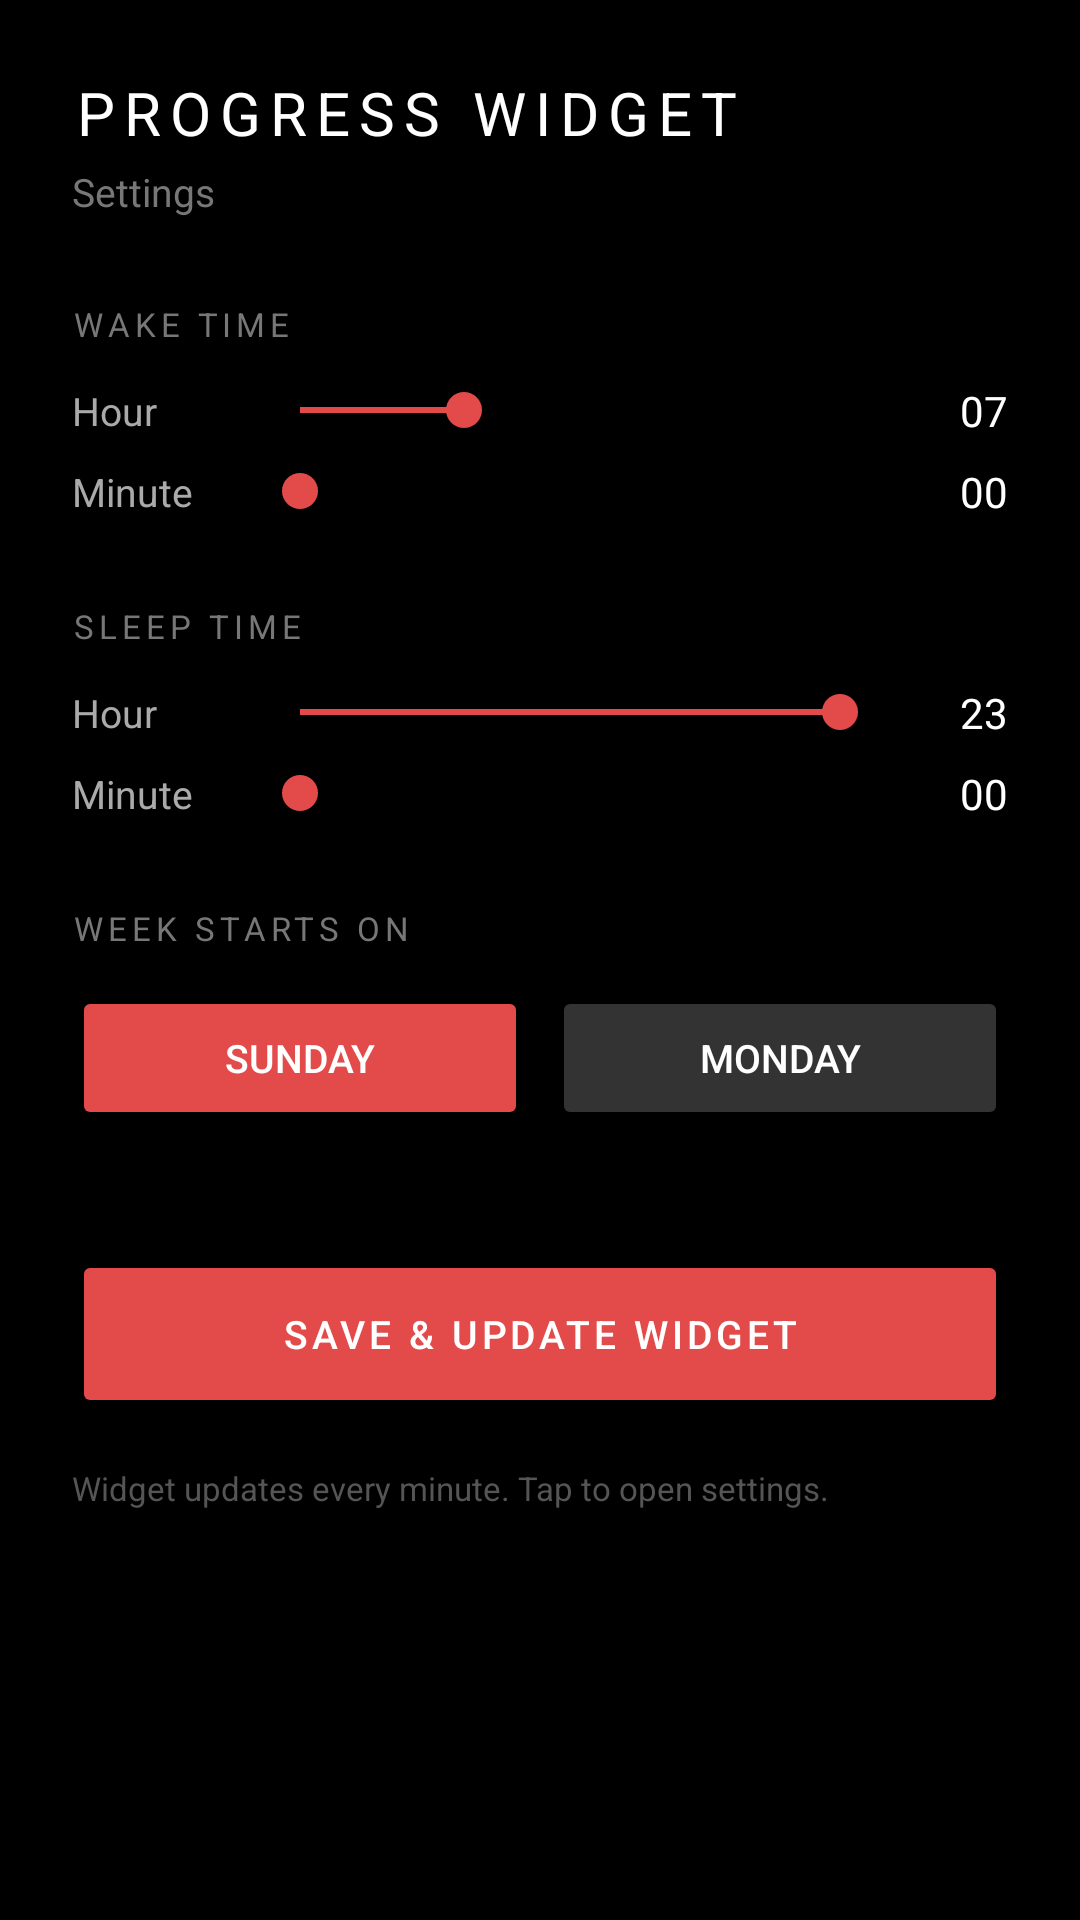

Here is an Android app screen rendered from its layout file. Give the layout XML and the strings, colors and styles it references.
<!-- AndroidManifest.xml: application theme Theme.ProgressWidget -->
<!-- res/layout/activity_settings.xml -->
<?xml version="1.0" encoding="utf-8"?>
<ScrollView xmlns:android="http://schemas.android.com/apk/res/android"
    android:layout_width="match_parent"
    android:layout_height="match_parent"
    android:background="#000000">
    <LinearLayout android:layout_width="match_parent" android:layout_height="wrap_content"
        android:orientation="vertical" android:padding="24dp">

        <TextView android:layout_width="wrap_content" android:layout_height="wrap_content"
            android:text="PROGRESS WIDGET" android:textColor="#ffffff"
            android:textSize="20sp" android:letterSpacing="0.15" android:layout_marginBottom="4dp"/>
        <TextView android:layout_width="wrap_content" android:layout_height="wrap_content"
            android:text="Settings" android:textColor="#777777"
            android:textSize="13sp" android:layout_marginBottom="28dp"/>

        
        <TextView android:layout_width="wrap_content" android:layout_height="wrap_content"
            android:text="WAKE TIME" android:textColor="#777777" android:textSize="11sp"
            android:letterSpacing="0.15" android:layout_marginBottom="12dp"/>
        <LinearLayout android:layout_width="match_parent" android:layout_height="wrap_content"
            android:orientation="horizontal" android:gravity="center_vertical"
            android:layout_marginBottom="8dp">
            <TextView android:layout_width="60dp" android:layout_height="wrap_content"
                android:text="Hour" android:textColor="#aaaaaa" android:textSize="13sp"/>
            <SeekBar android:id="@+id/wake_hour_seek" android:layout_width="0dp"
                android:layout_height="wrap_content" android:layout_weight="1"
                android:max="23" android:progress="7"
                android:thumbTint="#e24b4a" android:progressTint="#e24b4a"/>
            <TextView android:id="@+id/wake_hour_val" android:layout_width="40dp"
                android:layout_height="wrap_content" android:text="07"
                android:textColor="#ffffff" android:textSize="14sp" android:gravity="end"/>
        </LinearLayout>
        <LinearLayout android:layout_width="match_parent" android:layout_height="wrap_content"
            android:orientation="horizontal" android:gravity="center_vertical"
            android:layout_marginBottom="28dp">
            <TextView android:layout_width="60dp" android:layout_height="wrap_content"
                android:text="Minute" android:textColor="#aaaaaa" android:textSize="13sp"/>
            <SeekBar android:id="@+id/wake_min_seek" android:layout_width="0dp"
                android:layout_height="wrap_content" android:layout_weight="1"
                android:max="59" android:progress="0"
                android:thumbTint="#e24b4a" android:progressTint="#e24b4a"/>
            <TextView android:id="@+id/wake_min_val" android:layout_width="40dp"
                android:layout_height="wrap_content" android:text="00"
                android:textColor="#ffffff" android:textSize="14sp" android:gravity="end"/>
        </LinearLayout>

        
        <TextView android:layout_width="wrap_content" android:layout_height="wrap_content"
            android:text="SLEEP TIME" android:textColor="#777777" android:textSize="11sp"
            android:letterSpacing="0.15" android:layout_marginBottom="12dp"/>
        <LinearLayout android:layout_width="match_parent" android:layout_height="wrap_content"
            android:orientation="horizontal" android:gravity="center_vertical"
            android:layout_marginBottom="8dp">
            <TextView android:layout_width="60dp" android:layout_height="wrap_content"
                android:text="Hour" android:textColor="#aaaaaa" android:textSize="13sp"/>
            <SeekBar android:id="@+id/sleep_hour_seek" android:layout_width="0dp"
                android:layout_height="wrap_content" android:layout_weight="1"
                android:max="23" android:progress="23"
                android:thumbTint="#e24b4a" android:progressTint="#e24b4a"/>
            <TextView android:id="@+id/sleep_hour_val" android:layout_width="40dp"
                android:layout_height="wrap_content" android:text="23"
                android:textColor="#ffffff" android:textSize="14sp" android:gravity="end"/>
        </LinearLayout>
        <LinearLayout android:layout_width="match_parent" android:layout_height="wrap_content"
            android:orientation="horizontal" android:gravity="center_vertical"
            android:layout_marginBottom="28dp">
            <TextView android:layout_width="60dp" android:layout_height="wrap_content"
                android:text="Minute" android:textColor="#aaaaaa" android:textSize="13sp"/>
            <SeekBar android:id="@+id/sleep_min_seek" android:layout_width="0dp"
                android:layout_height="wrap_content" android:layout_weight="1"
                android:max="59" android:progress="0"
                android:thumbTint="#e24b4a" android:progressTint="#e24b4a"/>
            <TextView android:id="@+id/sleep_min_val" android:layout_width="40dp"
                android:layout_height="wrap_content" android:text="00"
                android:textColor="#ffffff" android:textSize="14sp" android:gravity="end"/>
        </LinearLayout>

        
        <TextView android:layout_width="wrap_content" android:layout_height="wrap_content"
            android:text="WEEK STARTS ON" android:textColor="#777777" android:textSize="11sp"
            android:letterSpacing="0.15" android:layout_marginBottom="12dp"/>
        <LinearLayout android:layout_width="match_parent" android:layout_height="wrap_content"
            android:orientation="horizontal" android:layout_marginBottom="40dp">
            <Button android:id="@+id/btn_week_sun"
                android:layout_width="0dp" android:layout_height="48dp"
                android:layout_weight="1" android:text="Sunday"
                android:textColor="#ffffff" android:backgroundTint="#e24b4a"
                android:textSize="13sp" android:layout_marginEnd="8dp"/>
            <Button android:id="@+id/btn_week_mon"
                android:layout_width="0dp" android:layout_height="48dp"
                android:layout_weight="1" android:text="Monday"
                android:textColor="#ffffff" android:backgroundTint="#333333"
                android:textSize="13sp"/>
        </LinearLayout>

        <Button android:id="@+id/save_button"
            android:layout_width="match_parent" android:layout_height="56dp"
            android:text="SAVE &amp; UPDATE WIDGET"
            android:textColor="#ffffff" android:backgroundTint="#e24b4a"
            android:textSize="13sp" android:letterSpacing="0.1"/>

        <TextView android:layout_width="wrap_content" android:layout_height="wrap_content"
            android:text="Widget updates every minute. Tap to open settings."
            android:textColor="#555555" android:textSize="11sp" android:layout_marginTop="16dp"/>
    </LinearLayout>
</ScrollView>
<!-- resources referenced by this layout -->
<resources>
  <style name="Theme.ProgressWidget" parent="Theme.MaterialComponents.DayNight.NoActionBar">
          <item name="colorPrimary">#e24b4a</item>
          <item name="colorPrimaryVariant">#c03a39</item>
          <item name="colorOnPrimary">#ffffff</item>
          <item name="android:windowBackground">#000000</item>
          <item name="android:statusBarColor">#000000</item>
          <item name="android:navigationBarColor">#000000</item>
      </style>
</resources>
